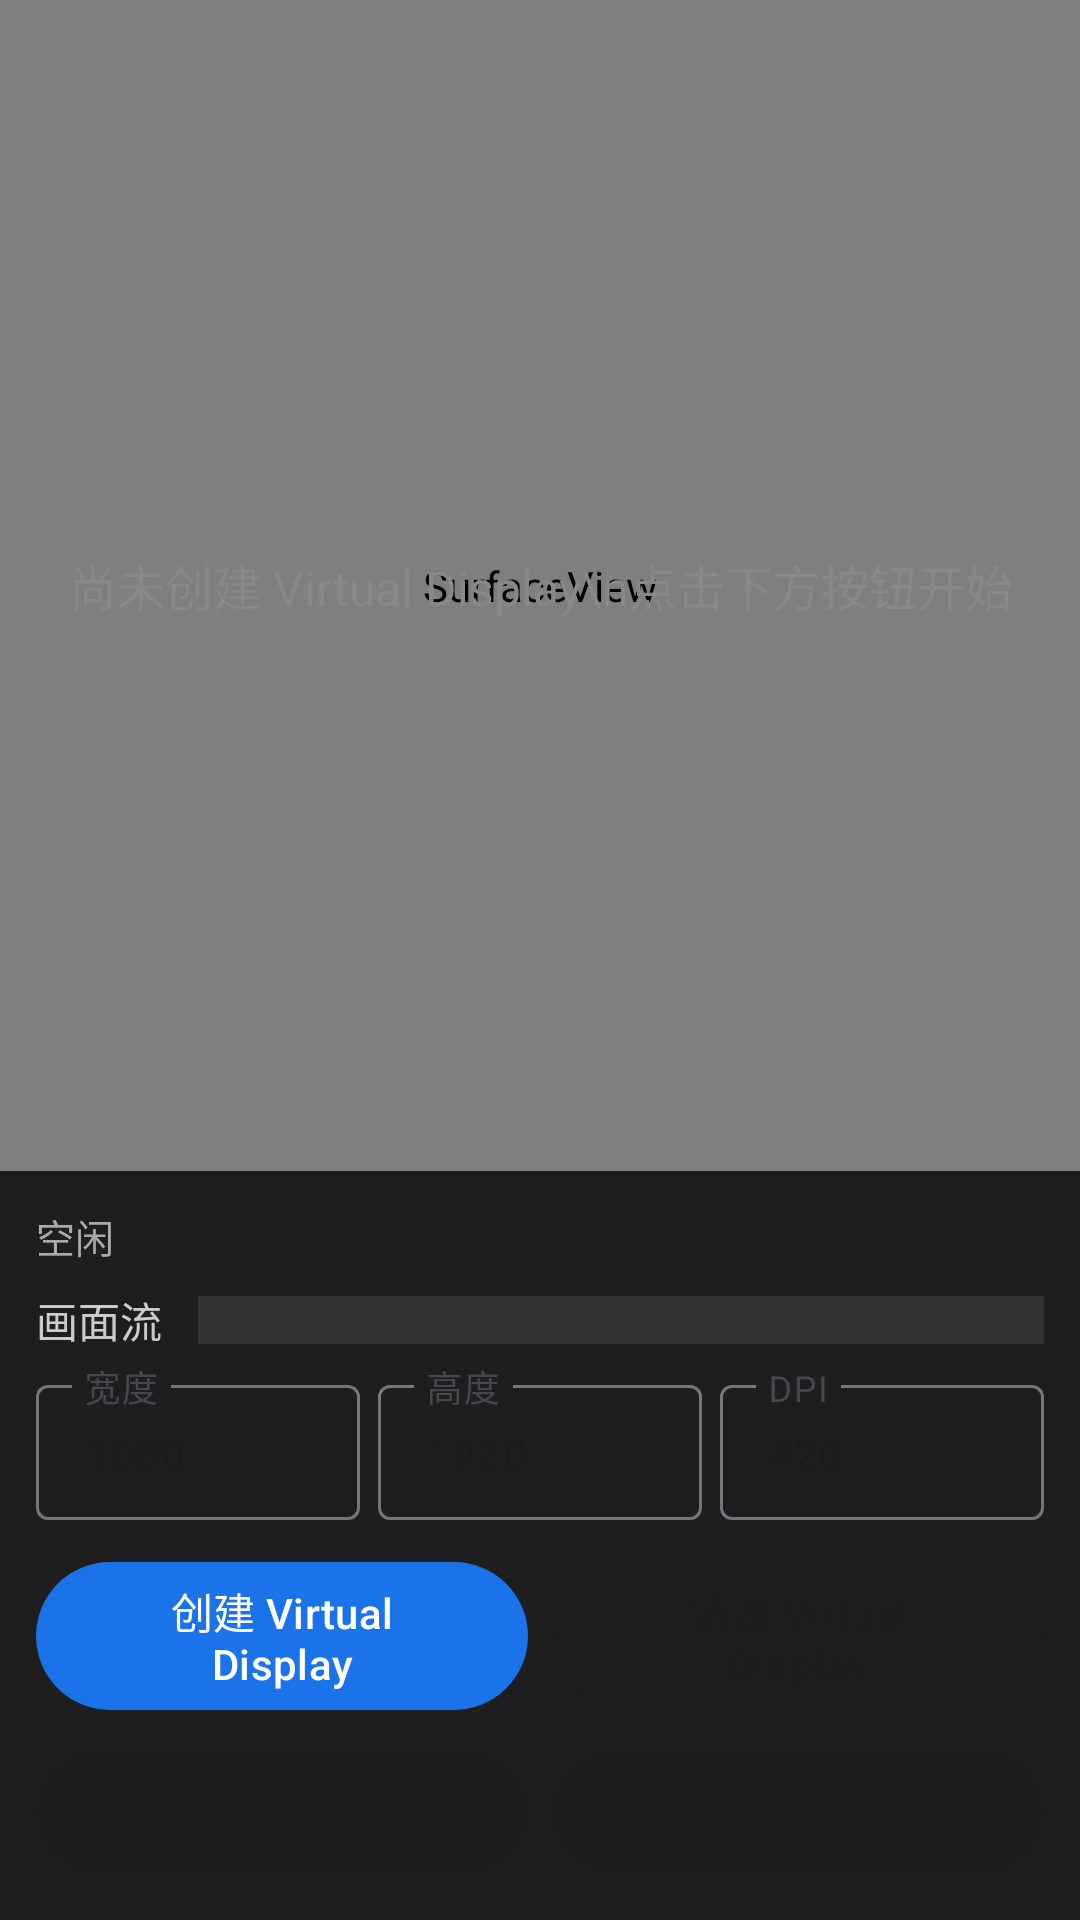

Produce the Android XML layout that renders to this screen, including the resource entries it uses.
<!-- AndroidManifest.xml: application theme Theme.VdController -->
<!-- res/layout/activity_main.xml -->
<?xml version="1.0" encoding="utf-8"?>
<androidx.constraintlayout.widget.ConstraintLayout
    xmlns:android="http://schemas.android.com/apk/res/android"
    xmlns:app="http://schemas.android.com/apk/res-auto"
    android:layout_width="match_parent"
    android:layout_height="match_parent"
    android:background="#121212">

    <FrameLayout
        android:id="@+id/previewContainer"
        android:layout_width="0dp"
        android:layout_height="0dp"
        android:background="#000000"
        app:layout_constraintTop_toTopOf="parent"
        app:layout_constraintBottom_toTopOf="@id/controlPanel"
        app:layout_constraintStart_toStartOf="parent"
        app:layout_constraintEnd_toEndOf="parent">

        <SurfaceView
            android:id="@+id/previewSurface"
            android:layout_width="match_parent"
            android:layout_height="match_parent"
            android:layout_gravity="center" />

        <View
            android:id="@+id/touchOverlay"
            android:layout_width="match_parent"
            android:layout_height="match_parent"
            android:background="@android:color/transparent"
            android:clickable="true"
            android:focusable="true" />

        <View
            android:id="@+id/cursorView"
            android:layout_width="16dp"
            android:layout_height="16dp"
            android:background="@drawable/cursor_dot"
            android:visibility="gone" />

        <TextView
            android:id="@+id/emptyHint"
            android:layout_width="wrap_content"
            android:layout_height="wrap_content"
            android:layout_gravity="center"
            android:text="尚未创建 Virtual Display\n点击下方按钮开始"
            android:textColor="#888888"
            android:textSize="16sp"
            android:gravity="center" />
    </FrameLayout>

    <LinearLayout
        android:id="@+id/controlPanel"
        android:layout_width="0dp"
        android:layout_height="wrap_content"
        android:orientation="vertical"
        android:padding="12dp"
        android:background="#1E1E1E"
        app:layout_constraintBottom_toBottomOf="parent"
        app:layout_constraintStart_toStartOf="parent"
        app:layout_constraintEnd_toEndOf="parent">

        <TextView
            android:id="@+id/statusText"
            android:layout_width="match_parent"
            android:layout_height="wrap_content"
            android:text="@string/status_idle"
            android:textColor="#AAAAAA"
            android:textSize="13sp"
            android:paddingBottom="8dp" />

        <LinearLayout
            android:layout_width="match_parent"
            android:layout_height="wrap_content"
            android:orientation="horizontal"
            android:gravity="center_vertical"
            android:paddingBottom="6dp">
            <TextView
                android:layout_width="wrap_content"
                android:layout_height="wrap_content"
                android:text="画面流"
                android:textColor="#CCCCCC"
                android:paddingEnd="12dp" />
            <Spinner
                android:id="@+id/streamModeSpinner"
                android:layout_width="0dp"
                android:layout_height="wrap_content"
                android:layout_weight="1"
                android:background="#333333"
                android:padding="8dp"
                android:popupBackground="#2A2A2A" />
        </LinearLayout>

        <LinearLayout
            android:layout_width="match_parent"
            android:layout_height="wrap_content"
            android:orientation="horizontal">

            <com.google.android.material.textfield.TextInputLayout
                android:layout_width="0dp"
                android:layout_height="wrap_content"
                android:layout_weight="1"
                android:hint="@string/width"
                style="@style/Widget.Material3.TextInputLayout.OutlinedBox.Dense">
                <com.google.android.material.textfield.TextInputEditText
                    android:id="@+id/inputWidth"
                    android:layout_width="match_parent"
                    android:layout_height="wrap_content"
                    android:inputType="number"
                    android:text="1080"
                    android:textSize="14sp" />
            </com.google.android.material.textfield.TextInputLayout>

            <com.google.android.material.textfield.TextInputLayout
                android:layout_width="0dp"
                android:layout_height="wrap_content"
                android:layout_weight="1"
                android:layout_marginStart="6dp"
                android:hint="@string/height"
                style="@style/Widget.Material3.TextInputLayout.OutlinedBox.Dense">
                <com.google.android.material.textfield.TextInputEditText
                    android:id="@+id/inputHeight"
                    android:layout_width="match_parent"
                    android:layout_height="wrap_content"
                    android:inputType="number"
                    android:text="1920"
                    android:textSize="14sp" />
            </com.google.android.material.textfield.TextInputLayout>

            <com.google.android.material.textfield.TextInputLayout
                android:layout_width="0dp"
                android:layout_height="wrap_content"
                android:layout_weight="1"
                android:layout_marginStart="6dp"
                android:hint="@string/dpi"
                style="@style/Widget.Material3.TextInputLayout.OutlinedBox.Dense">
                <com.google.android.material.textfield.TextInputEditText
                    android:id="@+id/inputDpi"
                    android:layout_width="match_parent"
                    android:layout_height="wrap_content"
                    android:inputType="number"
                    android:text="420"
                    android:textSize="14sp" />
            </com.google.android.material.textfield.TextInputLayout>
        </LinearLayout>

        <LinearLayout
            android:layout_width="match_parent"
            android:layout_height="wrap_content"
            android:orientation="horizontal"
            android:layout_marginTop="10dp">

            <com.google.android.material.button.MaterialButton
                android:id="@+id/btnCreate"
                android:layout_width="0dp"
                android:layout_height="wrap_content"
                android:layout_weight="1"
                android:text="@string/create_vd"
                style="@style/Widget.Material3.Button" />

            <com.google.android.material.button.MaterialButton
                android:id="@+id/btnDestroy"
                android:layout_width="0dp"
                android:layout_height="wrap_content"
                android:layout_weight="1"
                android:layout_marginStart="8dp"
                android:text="@string/destroy_vd"
                style="@style/Widget.Material3.Button.OutlinedButton"
                android:enabled="false" />
        </LinearLayout>

        <LinearLayout
            android:layout_width="match_parent"
            android:layout_height="wrap_content"
            android:orientation="horizontal"
            android:layout_marginTop="6dp">

            <com.google.android.material.button.MaterialButton
                android:id="@+id/btnLaunch"
                android:layout_width="0dp"
                android:layout_height="wrap_content"
                android:layout_weight="1"
                android:text="@string/launch_app"
                style="@style/Widget.Material3.Button.TonalButton"
                android:enabled="false" />

            <com.google.android.material.button.MaterialButton
                android:id="@+id/btnTouchpad"
                android:layout_width="0dp"
                android:layout_height="wrap_content"
                android:layout_weight="1"
                android:layout_marginStart="8dp"
                android:text="@string/show_touchpad"
                style="@style/Widget.Material3.Button.TonalButton"
                android:enabled="false" />
        </LinearLayout>
    </LinearLayout>

</androidx.constraintlayout.widget.ConstraintLayout>
<!-- resources referenced by this layout -->
<resources>
  <!-- drawable cursor_dot (drawable) -->
  <?xml version="1.0" encoding="utf-8"?>
  <shape xmlns:android="http://schemas.android.com/apk/res/android"
      android:shape="oval">
      <solid android:color="#FFFF4444" />
      <stroke
          android:width="2dp"
          android:color="#FFFFFFFF" />
      <size
          android:width="16dp"
          android:height="16dp" />
  </shape>
  <string name="create_vd">创建 Virtual Display</string>
  <string name="destroy_vd">销毁 Virtual Display</string>
  <string name="dpi">DPI</string>
  <string name="height">高度</string>
  <string name="launch_app">启动应用</string>
  <string name="show_touchpad">显示触控板</string>
  <string name="status_idle">空闲</string>
  <string name="width">宽度</string>
  <style name="Theme.VdController" parent="Theme.Material3.DayNight.NoActionBar">
          <item name="colorPrimary">#1A73E8</item>
          <item name="colorPrimaryVariant">#0D47A1</item>
          <item name="colorOnPrimary">#FFFFFF</item>
          <item name="colorSecondary">#03DAC6</item>
          <item name="android:statusBarColor">#0D47A1</item>
          <item name="android:navigationBarColor">#000000</item>
      </style>
</resources>
